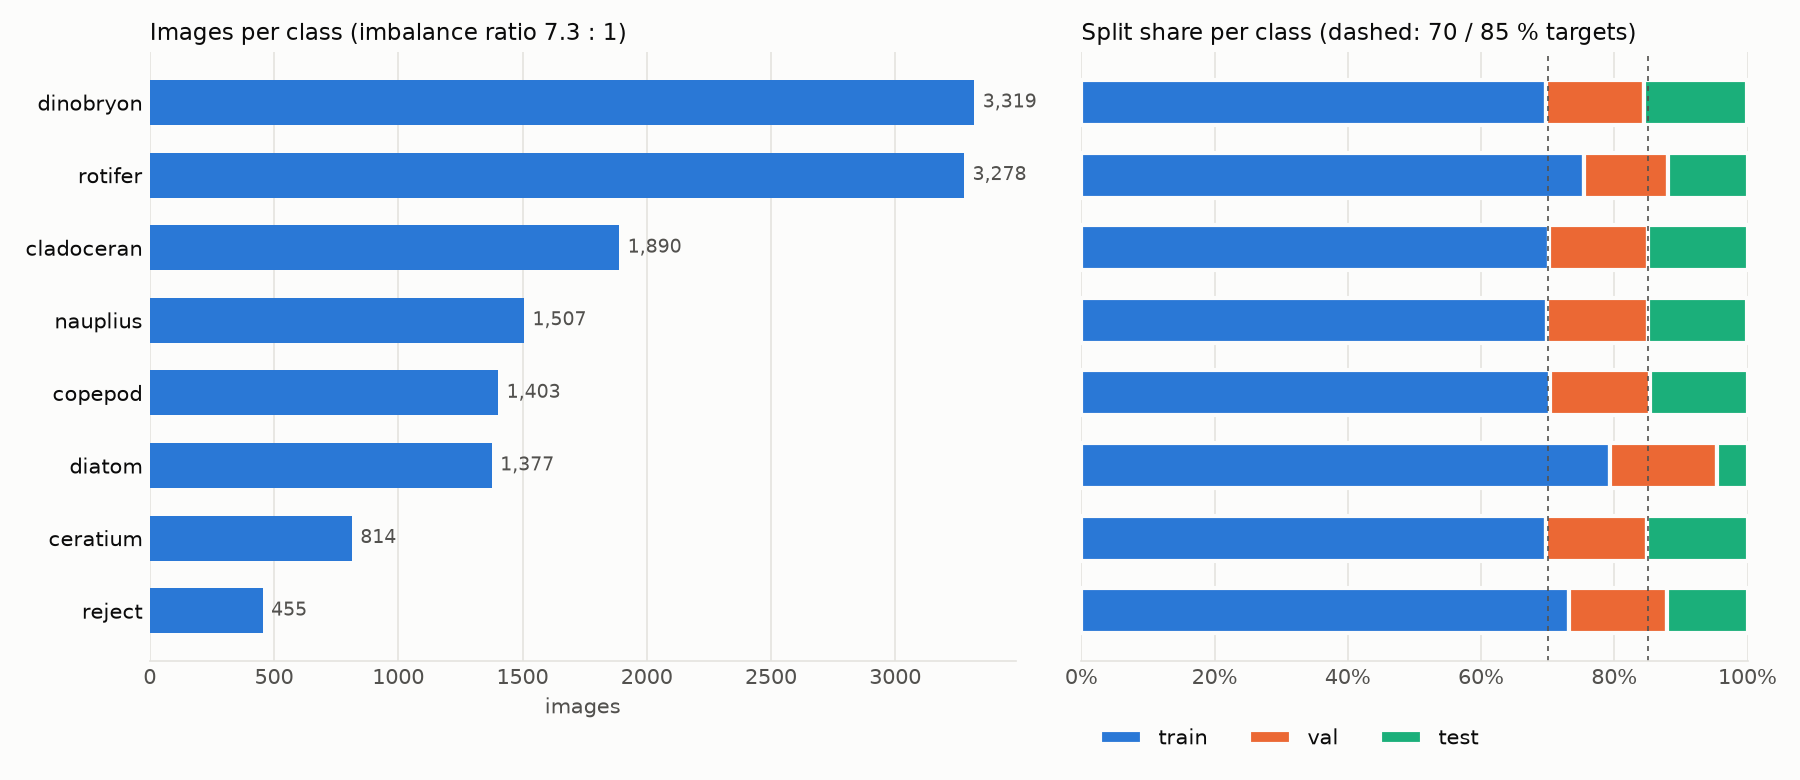

The table this chart was drawn from, first rows:
target, train_images, val_images, test_images, train_days, val_days, test_days, total_images, percent_of_dataset, train_share, val_share, test_share
dinobryon, 2315, 489, 515, 36, 25, 14, 3319, 23.63, 0.697, 0.147, 0.155
rotifer, 2471, 415, 392, 125, 70, 73, 3278, 23.34, 0.754, 0.127, 0.12
cladoceran, 1326, 281, 283, 107, 51, 52, 1890, 13.46, 0.702, 0.149, 0.15
nauplius, 1054, 228, 225, 112, 43, 46, 1507, 10.73, 0.699, 0.151, 0.149
copepod, 986, 210, 207, 109, 44, 47, 1403, 9.99, 0.703, 0.15, 0.148
diatom, 1093, 220, 64, 21, 5, 9, 1377, 9.81, 0.794, 0.16, 0.046
ceratium, 568, 123, 123, 46, 25, 24, 814, 5.8, 0.698, 0.151, 0.151
reject, 333, 67, 55, 15, 7, 8, 455, 3.24, 0.732, 0.147, 0.121
